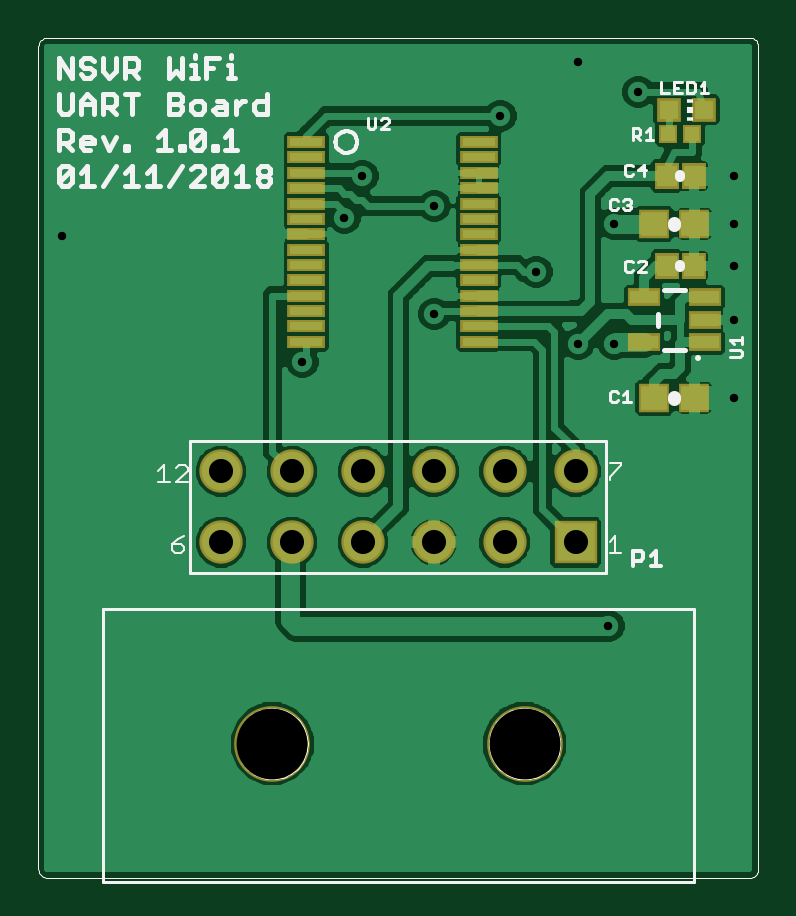
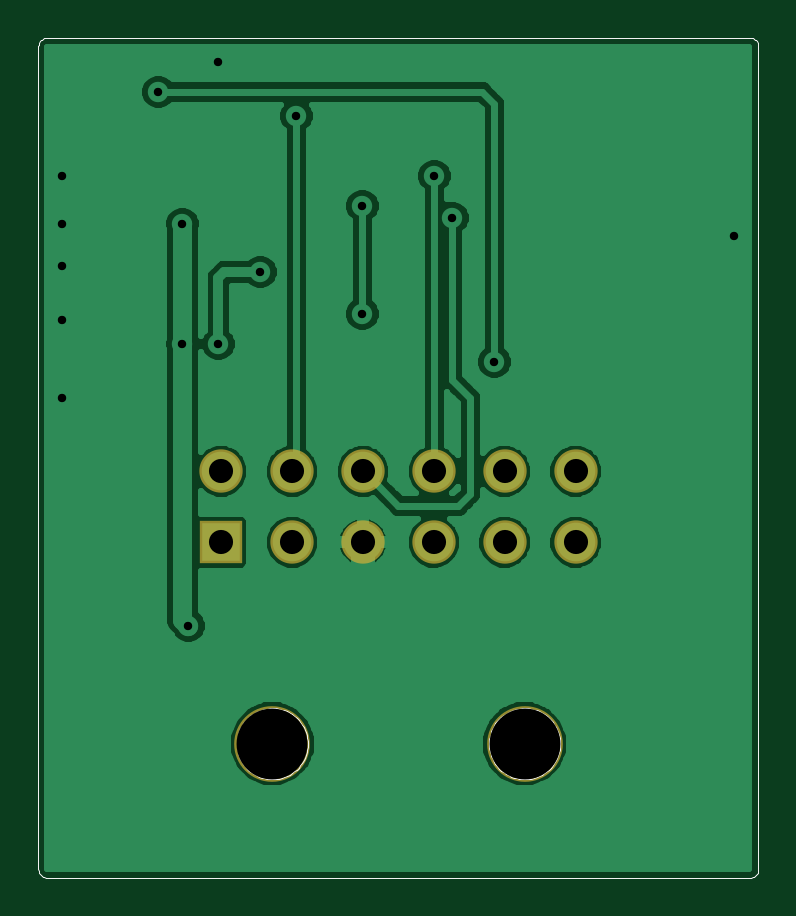
Circuit board: 7 layer files. Board 29.7 x 34.8 mm.
- bottom_copper: WiFi_UART_Board_R1_0_1.bottomlayer.ger (44453 bytes)
- bottom_silk: WiFi_UART_Board_R1_0_1.bottomsilkscreen.ger (3955 bytes)
- bottom_mask: WiFi_UART_Board_R1_0_1.bottomsoldermask.ger (434 bytes)
- drill: WiFi_UART_Board_R1_0_1.drills.xln (443 bytes)
- top_copper: WiFi_UART_Board_R1_0_1.toplayer.ger (60454 bytes)
- top_silk: WiFi_UART_Board_R1_0_1.topsilkscreen.ger (13762 bytes)
- top_mask: WiFi_UART_Board_R1_0_1.topsoldermask.ger (1463 bytes)

=== bottom_copper: WiFi_UART_Board_R1_0_1.bottomlayer.ger (44453 bytes, source omitted) ===
=== bottom_silk: WiFi_UART_Board_R1_0_1.bottomsilkscreen.ger ===
G75*
%MOIN*%
%OFA0B0*%
%FSLAX24Y24*%
%IPPOS*%
%LPD*%
%AMOC8*
5,1,8,0,0,1.08239X$1,22.5*
%
%ADD10C,0.0000*%
D10*
X000291Y001005D02*
X012009Y001005D01*
X012009Y001006D02*
X012031Y001008D01*
X012053Y001013D01*
X012073Y001021D01*
X012092Y001033D01*
X012109Y001047D01*
X012123Y001064D01*
X012135Y001083D01*
X012143Y001103D01*
X012148Y001125D01*
X012150Y001147D01*
X012150Y014864D01*
X012148Y014886D01*
X012143Y014908D01*
X012135Y014928D01*
X012123Y014947D01*
X012109Y014964D01*
X012092Y014978D01*
X012073Y014990D01*
X012053Y014998D01*
X012031Y015003D01*
X012009Y015005D01*
X000291Y015005D01*
X000269Y015003D01*
X000247Y014998D01*
X000227Y014990D01*
X000208Y014978D01*
X000191Y014964D01*
X000177Y014947D01*
X000165Y014928D01*
X000157Y014908D01*
X000152Y014886D01*
X000150Y014864D01*
X000150Y001147D01*
X000152Y001125D01*
X000157Y001103D01*
X000165Y001083D01*
X000177Y001064D01*
X000191Y001047D01*
X000208Y001033D01*
X000227Y001021D01*
X000247Y001013D01*
X000269Y001008D01*
X000291Y001006D01*
X003457Y003241D02*
X003459Y003289D01*
X003465Y003337D01*
X003475Y003384D01*
X003488Y003430D01*
X003506Y003475D01*
X003526Y003519D01*
X003551Y003561D01*
X003579Y003600D01*
X003609Y003637D01*
X003643Y003671D01*
X003680Y003703D01*
X003718Y003732D01*
X003759Y003757D01*
X003802Y003779D01*
X003847Y003797D01*
X003893Y003811D01*
X003940Y003822D01*
X003988Y003829D01*
X004036Y003832D01*
X004084Y003831D01*
X004132Y003826D01*
X004180Y003817D01*
X004226Y003805D01*
X004271Y003788D01*
X004315Y003768D01*
X004357Y003745D01*
X004397Y003718D01*
X004435Y003688D01*
X004470Y003655D01*
X004502Y003619D01*
X004532Y003581D01*
X004558Y003540D01*
X004580Y003497D01*
X004600Y003453D01*
X004615Y003408D01*
X004627Y003361D01*
X004635Y003313D01*
X004639Y003265D01*
X004639Y003217D01*
X004635Y003169D01*
X004627Y003121D01*
X004615Y003074D01*
X004600Y003029D01*
X004580Y002985D01*
X004558Y002942D01*
X004532Y002901D01*
X004502Y002863D01*
X004470Y002827D01*
X004435Y002794D01*
X004397Y002764D01*
X004357Y002737D01*
X004315Y002714D01*
X004271Y002694D01*
X004226Y002677D01*
X004180Y002665D01*
X004132Y002656D01*
X004084Y002651D01*
X004036Y002650D01*
X003988Y002653D01*
X003940Y002660D01*
X003893Y002671D01*
X003847Y002685D01*
X003802Y002703D01*
X003759Y002725D01*
X003718Y002750D01*
X003680Y002779D01*
X003643Y002811D01*
X003609Y002845D01*
X003579Y002882D01*
X003551Y002921D01*
X003526Y002963D01*
X003506Y003007D01*
X003488Y003052D01*
X003475Y003098D01*
X003465Y003145D01*
X003459Y003193D01*
X003457Y003241D01*
X007661Y003241D02*
X007663Y003289D01*
X007669Y003337D01*
X007679Y003384D01*
X007692Y003430D01*
X007710Y003475D01*
X007730Y003519D01*
X007755Y003561D01*
X007783Y003600D01*
X007813Y003637D01*
X007847Y003671D01*
X007884Y003703D01*
X007922Y003732D01*
X007963Y003757D01*
X008006Y003779D01*
X008051Y003797D01*
X008097Y003811D01*
X008144Y003822D01*
X008192Y003829D01*
X008240Y003832D01*
X008288Y003831D01*
X008336Y003826D01*
X008384Y003817D01*
X008430Y003805D01*
X008475Y003788D01*
X008519Y003768D01*
X008561Y003745D01*
X008601Y003718D01*
X008639Y003688D01*
X008674Y003655D01*
X008706Y003619D01*
X008736Y003581D01*
X008762Y003540D01*
X008784Y003497D01*
X008804Y003453D01*
X008819Y003408D01*
X008831Y003361D01*
X008839Y003313D01*
X008843Y003265D01*
X008843Y003217D01*
X008839Y003169D01*
X008831Y003121D01*
X008819Y003074D01*
X008804Y003029D01*
X008784Y002985D01*
X008762Y002942D01*
X008736Y002901D01*
X008706Y002863D01*
X008674Y002827D01*
X008639Y002794D01*
X008601Y002764D01*
X008561Y002737D01*
X008519Y002714D01*
X008475Y002694D01*
X008430Y002677D01*
X008384Y002665D01*
X008336Y002656D01*
X008288Y002651D01*
X008240Y002650D01*
X008192Y002653D01*
X008144Y002660D01*
X008097Y002671D01*
X008051Y002685D01*
X008006Y002703D01*
X007963Y002725D01*
X007922Y002750D01*
X007884Y002779D01*
X007847Y002811D01*
X007813Y002845D01*
X007783Y002882D01*
X007755Y002921D01*
X007730Y002963D01*
X007710Y003007D01*
X007692Y003052D01*
X007679Y003098D01*
X007669Y003145D01*
X007663Y003193D01*
X007661Y003241D01*
M02*

=== bottom_mask: WiFi_UART_Board_R1_0_1.bottomsoldermask.ger ===
G75*
%MOIN*%
%OFA0B0*%
%FSLAX24Y24*%
%IPPOS*%
%LPD*%
%AMOC8*
5,1,8,0,0,1.08239X$1,22.5*
%
%ADD10R,0.0722X0.0722*%
%ADD11C,0.0722*%
%ADD12C,0.1261*%
D10*
X009103Y006599D03*
D11*
X009103Y007780D03*
X007922Y007780D03*
X007922Y006599D03*
X006741Y006599D03*
X006741Y007780D03*
X005559Y007780D03*
X005559Y006599D03*
X004378Y006599D03*
X004378Y007780D03*
X003197Y007780D03*
X003197Y006599D03*
D12*
X004048Y003241D03*
X008252Y003241D03*
M02*

=== drill: WiFi_UART_Board_R1_0_1.drills.xln ===
%
M48
M72
T01C0.0140
T02C0.0402
T03C0.1181
%
T01
X4550Y9605
X5250Y12005
X5550Y12705
X6750Y12205
X7850Y13705
X9150Y14605
X10150Y14105
X11750Y12705
X11750Y11905
X11750Y11205
X11750Y10305
X11750Y9005
X9750Y9905
X9150Y9905
X8450Y11105
X9750Y11905
X6750Y10405
X9650Y5205
X550Y11705
T02
X3197Y7780
X3197Y6599
X4378Y6599
X4378Y7780
X5559Y7780
X5559Y6599
X6741Y6599
X6741Y7780
X7922Y7780
X7922Y6599
X9103Y6599
X9103Y7780
T03
X4048Y3241
X8252Y3241
M30

=== top_copper: WiFi_UART_Board_R1_0_1.toplayer.ger (60454 bytes, source omitted) ===
=== top_silk: WiFi_UART_Board_R1_0_1.topsilkscreen.ger (13762 bytes, source omitted) ===
=== top_mask: WiFi_UART_Board_R1_0_1.topsoldermask.ger ===
G75*
%MOIN*%
%OFA0B0*%
%FSLAX24Y24*%
%IPPOS*%
%LPD*%
%AMOC8*
5,1,8,0,0,1.08239X$1,22.5*
%
%ADD10R,0.0722X0.0722*%
%ADD11C,0.0722*%
%ADD12C,0.1261*%
%ADD13R,0.0630X0.0217*%
%ADD14R,0.0415X0.0434*%
%ADD15R,0.0316X0.0316*%
%ADD16R,0.0513X0.0474*%
%ADD17R,0.0552X0.0297*%
%ADD18R,0.0395X0.0395*%
D10*
X009103Y006599D03*
D11*
X009103Y007780D03*
X007922Y007780D03*
X007922Y006599D03*
X006741Y006599D03*
X006741Y007780D03*
X005559Y007780D03*
X005559Y006599D03*
X004378Y006599D03*
X004378Y007780D03*
X003197Y007780D03*
X003197Y006599D03*
D12*
X004048Y003241D03*
X008252Y003241D03*
D13*
X007489Y009942D03*
X007489Y010198D03*
X007489Y010454D03*
X007489Y010709D03*
X007489Y010965D03*
X007489Y011221D03*
X007489Y011477D03*
X007489Y011733D03*
X007489Y011989D03*
X007489Y012245D03*
X007489Y012501D03*
X007489Y012757D03*
X007489Y013013D03*
X007489Y013269D03*
X004611Y013269D03*
X004611Y013013D03*
X004611Y012757D03*
X004611Y012501D03*
X004611Y012245D03*
X004611Y011989D03*
X004611Y011733D03*
X004611Y011477D03*
X004611Y011221D03*
X004611Y010965D03*
X004611Y010709D03*
X004611Y010454D03*
X004611Y010198D03*
X004611Y009942D03*
D14*
X010622Y011205D03*
X011078Y011205D03*
X011078Y012705D03*
X010622Y012705D03*
D15*
X010650Y013405D03*
X011050Y013405D03*
D16*
X011085Y011905D03*
X010415Y011905D03*
X010415Y009005D03*
X011085Y009005D03*
D17*
X011262Y009931D03*
X011262Y010305D03*
X011262Y010679D03*
X010238Y010679D03*
X010238Y009931D03*
D18*
X010655Y013805D03*
X011245Y013805D03*
M02*

